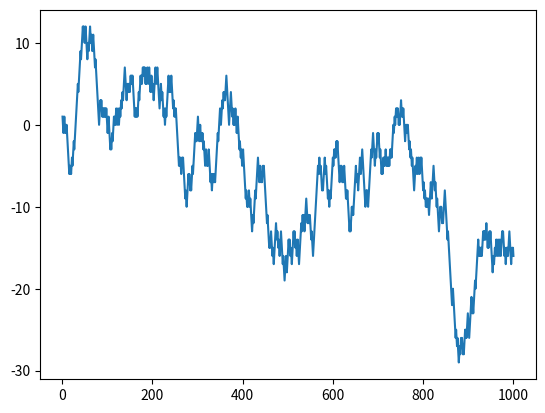

Here is the Python script that generated this plot:
""" THIS IS A BUGGY ONE
    It will take some time to complete this project.
 """
 # 1D implementation 
import matplotlib.pyplot as plt
import numpy as np
import random

origin = 0
step = origin
coin_states = ['H', 'D']

random_steps = []
time_stamp = []
count = 0

while count < 1000:

    if random.choice(coin_states) == 'H':
        step += 1
        count += 1
        random_steps.append(step)
        time_stamp.append(count)
    else:
        step -= 1
        count += 1
        random_steps.append(step)
        time_stamp.append(count)


plt.plot(time_stamp, random_steps)
plt.show()
